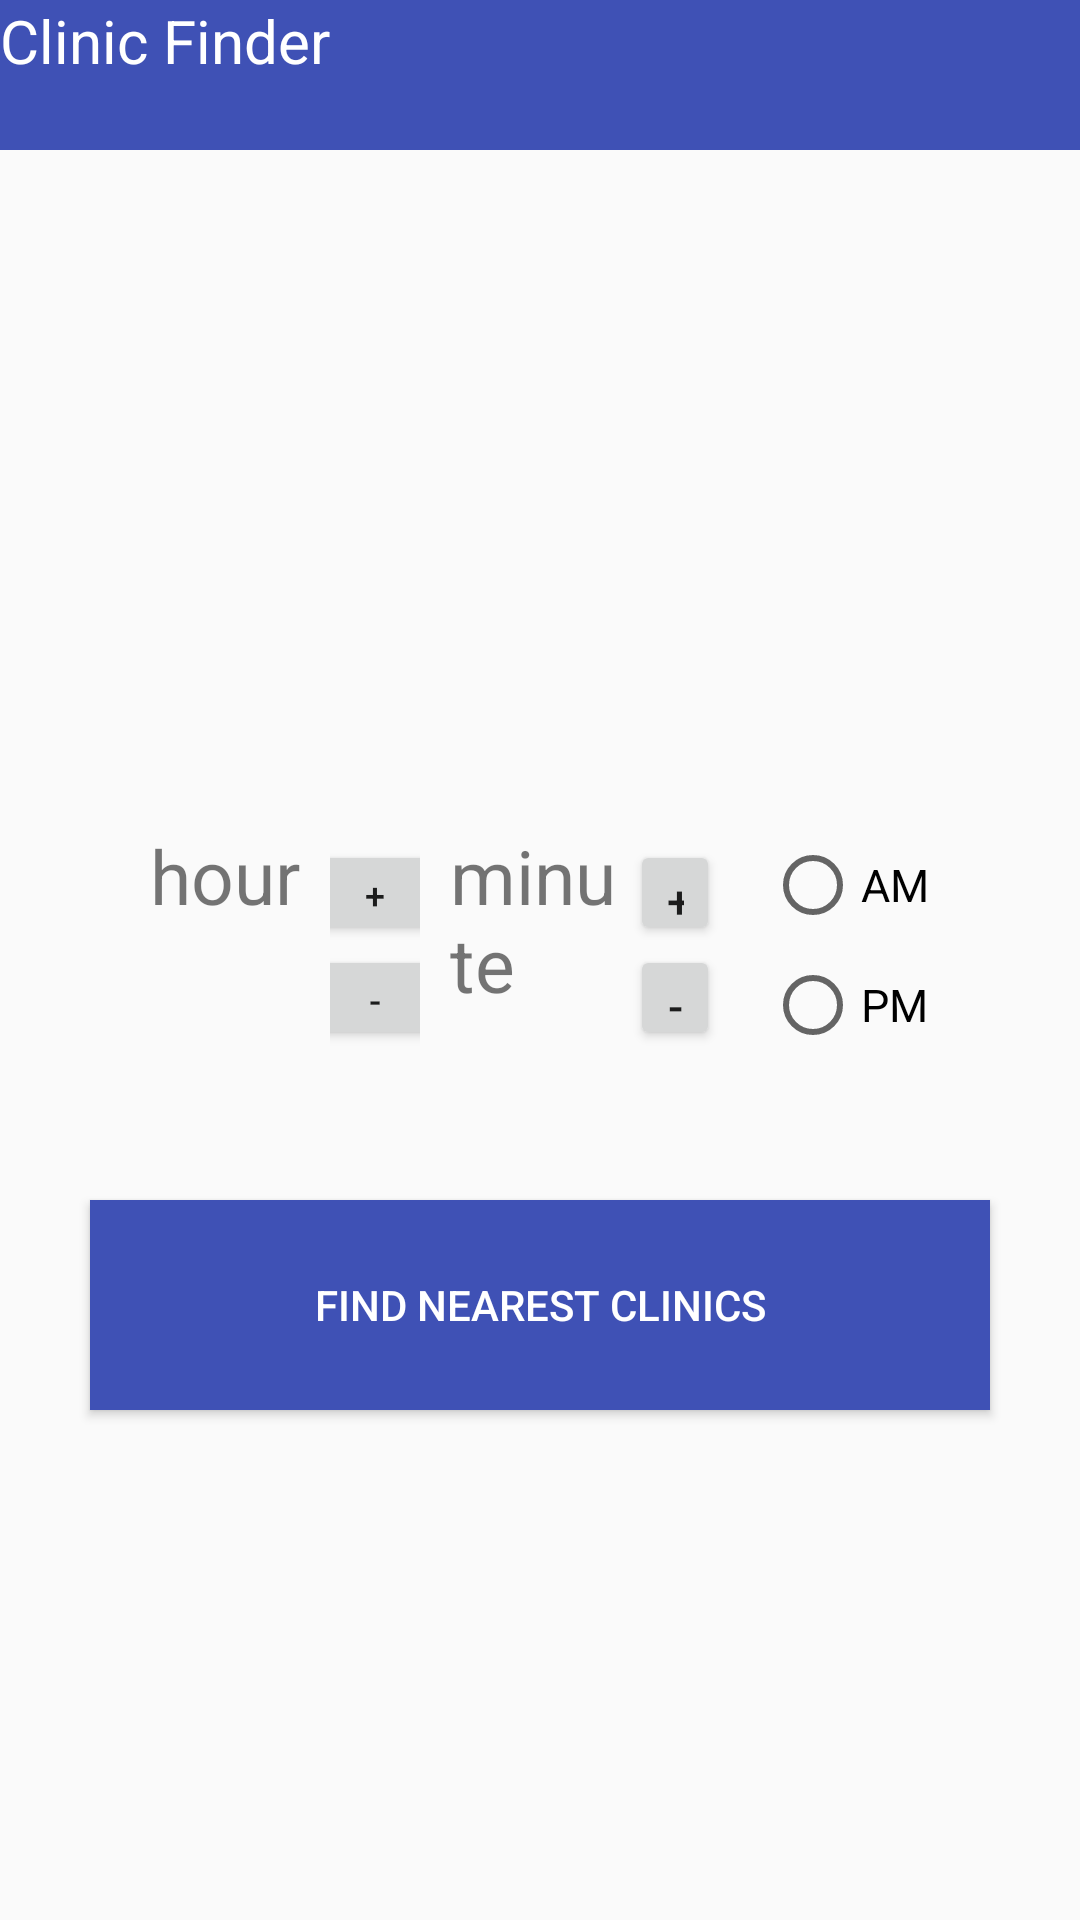

Reconstruct the res/layout file that produces this screen, plus the resources it refers to.
<!-- AndroidManifest.xml: application theme AppTheme -->
<!-- res/layout/customtime.xml -->
<?xml version="1.0" encoding="utf-8"?>
<RelativeLayout xmlns:android="http://schemas.android.com/apk/res/android"
    android:layout_width="match_parent"
    android:layout_height="match_parent">

    <TextView

        android:id="@+id/myTitle"
        android:text="Clinic Finder"
        android:layout_width="fill_parent"
        android:layout_height="50dp"
        android:textSize="20dp"
        android:background="@color/titletextcolor"
        android:layout_marginTop="0dp"
        android:textColor="#FFFFFF"
        />

    <LinearLayout
        xmlns:tools="http://schemas.android.com/tools"
        android:layout_width="match_parent"
        android:layout_height="match_parent"
        android:gravity="center"
        android:orientation="vertical">


    <TextView
        android:layout_width="match_parent"
        android:layout_height="130dp" />
    <LinearLayout
        android:layout_width="match_parent"
        android:layout_height="100dp"
        android:orientation="horizontal">
        <TextView
            android:layout_width="50dp"
            android:layout_height="80dp" />

        <TextView
            android:layout_width="60dp"
            android:layout_height="100dp"
            android:text="hour"
            android:id="@+id/hour"
            android:textSize="25dp"
            />
        <LinearLayout
            android:layout_width="30dp"
            android:layout_height="80dp"
            android:orientation="vertical"
            android:gravity="center">

            <Button
                android:layout_width="60dp"
                android:layout_height="35dp"
                android:text="+"
                android:id="@+id/hr_plus"
                android:textSize="12dp"/>
            <Button
                android:layout_width="60dp"
                android:layout_height="35dp"
                android:text="-"
                android:id="@+id/hr_minus"
                android:textSize="12dp"/>

        </LinearLayout>

        <TextView
            android:layout_width="10dp"
            android:layout_height="80dp" />

        <TextView
            android:layout_width="60dp"
            android:layout_height="65dp"
            android:text="minute"
            android:id="@+id/minute"
            android:textSize="25dp"
            />
        <LinearLayout
            android:layout_width="30dp"
            android:layout_height="80dp"
            android:orientation="vertical"
            android:gravity="center"
            >

            <Button
                android:layout_width="30dp"
                android:layout_height="35dp"
                android:text="+"
                android:id="@+id/min_plus"
                android:textSize="15dp"/>
            <Button
                android:layout_width="30dp"
                android:layout_height="35dp"
                android:text="-"
                android:id="@+id/min_minus"
                android:textSize="15dp"/>

        </LinearLayout>

        <LinearLayout
            android:layout_width="100dp"
            android:layout_height="80dp"
            android:gravity="center"
            android:orientation="vertical">


            <RadioGroup
                android:id="@+id/m_e"
                android:layout_width="wrap_content"
                android:layout_height="wrap_content">

                <RadioButton
                    android:id="@+id/am"
                    android:layout_width="70dp"
                    android:layout_height="40dp"
                    android:text="AM"
                    android:textSize="15dp" />

                <RadioButton
                    android:id="@+id/pm"
                    android:layout_width="70dp"
                    android:layout_height="40dp"
                    android:text="PM"
                    android:textSize="15dp" />

            </RadioGroup>

        </LinearLayout>
        


    </LinearLayout>
    <LinearLayout
        android:layout_width="match_parent"
        android:layout_height="120dp"
        android:gravity="center"
        android:orientation="horizontal">

        <Button
            android:layout_width="300dp"
            android:layout_height="70dp"
            android:id="@+id/btn_find"
            android:background="#3F51B5"
            android:textColor="#FFFFFF"
            android:text="Find Nearest Clinics"/>

    </LinearLayout>


</LinearLayout>
</RelativeLayout>
<!-- resources referenced by this layout -->
<resources>
  <color name="titletextcolor">#3F51B5</color>
  <style name="AppTheme" parent="Theme.AppCompat.Light.NoActionBar">
          
          <item name="colorPrimary">@color/colorPrimary</item>
          <item name="colorPrimaryDark">@color/colorPrimaryDark</item>
          <item name="colorAccent">@color/colorAccent</item>
      </style>
  <!-- not gathered from this repository: default colours our renderer supplied (Android Studio template values) -->
  <color name="colorPrimary">#FF6200EE</color>
  <color name="colorPrimaryDark">#FF3700B3</color>
  <color name="colorAccent">#FF03DAC5</color>
</resources>
